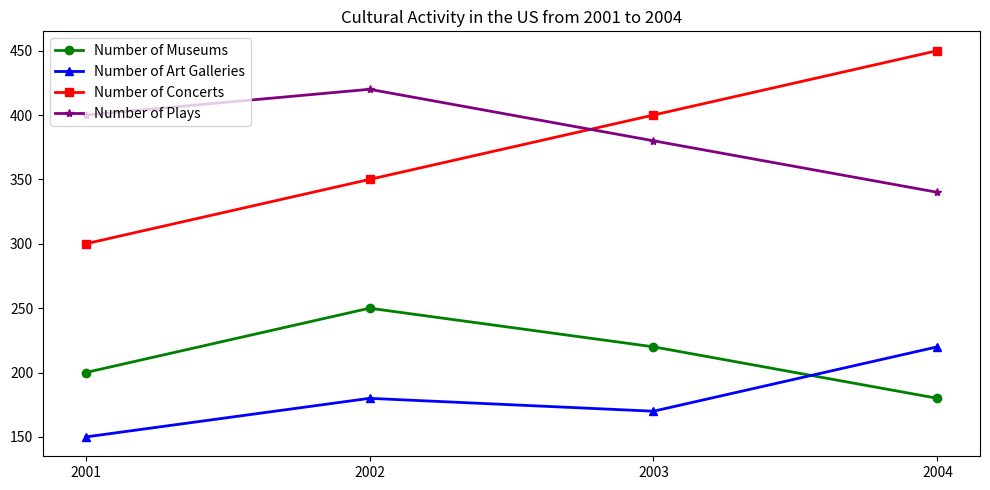

Reproduce this figure in Python. (Note: this script raises an exception after producing the figure.)

import matplotlib.pyplot as plt
import matplotlib.ticker as ticker

plt.figure(figsize=(10, 5))
ax = plt.subplot()
ax.set_title('Cultural Activity in the US from 2001 to 2004')

plt.plot(['2001', '2002', '2003', '2004'], [200, 250, 220, 180], color='green', marker='o', linewidth=2, label='Number of Museums')
plt.plot(['2001', '2002', '2003', '2004'], [150, 180, 170, 220], color='blue', marker='^', linewidth=2, label='Number of Art Galleries')
plt.plot(['2001', '2002', '2003', '2004'], [300, 350, 400, 450], color='red', marker='s', linewidth=2, label='Number of Concerts')
plt.plot(['2001', '2002', '2003', '2004'], [400, 420, 380, 340], color='purple', marker='*', linewidth=2, label='Number of Plays')

ax.xaxis.set_major_locator(ticker.MultipleLocator(base=1.0))
plt.xticks(['2001', '2002', '2003', '2004'])
plt.legend(loc='upper left')
plt.tight_layout()
plt.savefig('line chart/png/498.png')
plt.clf()
